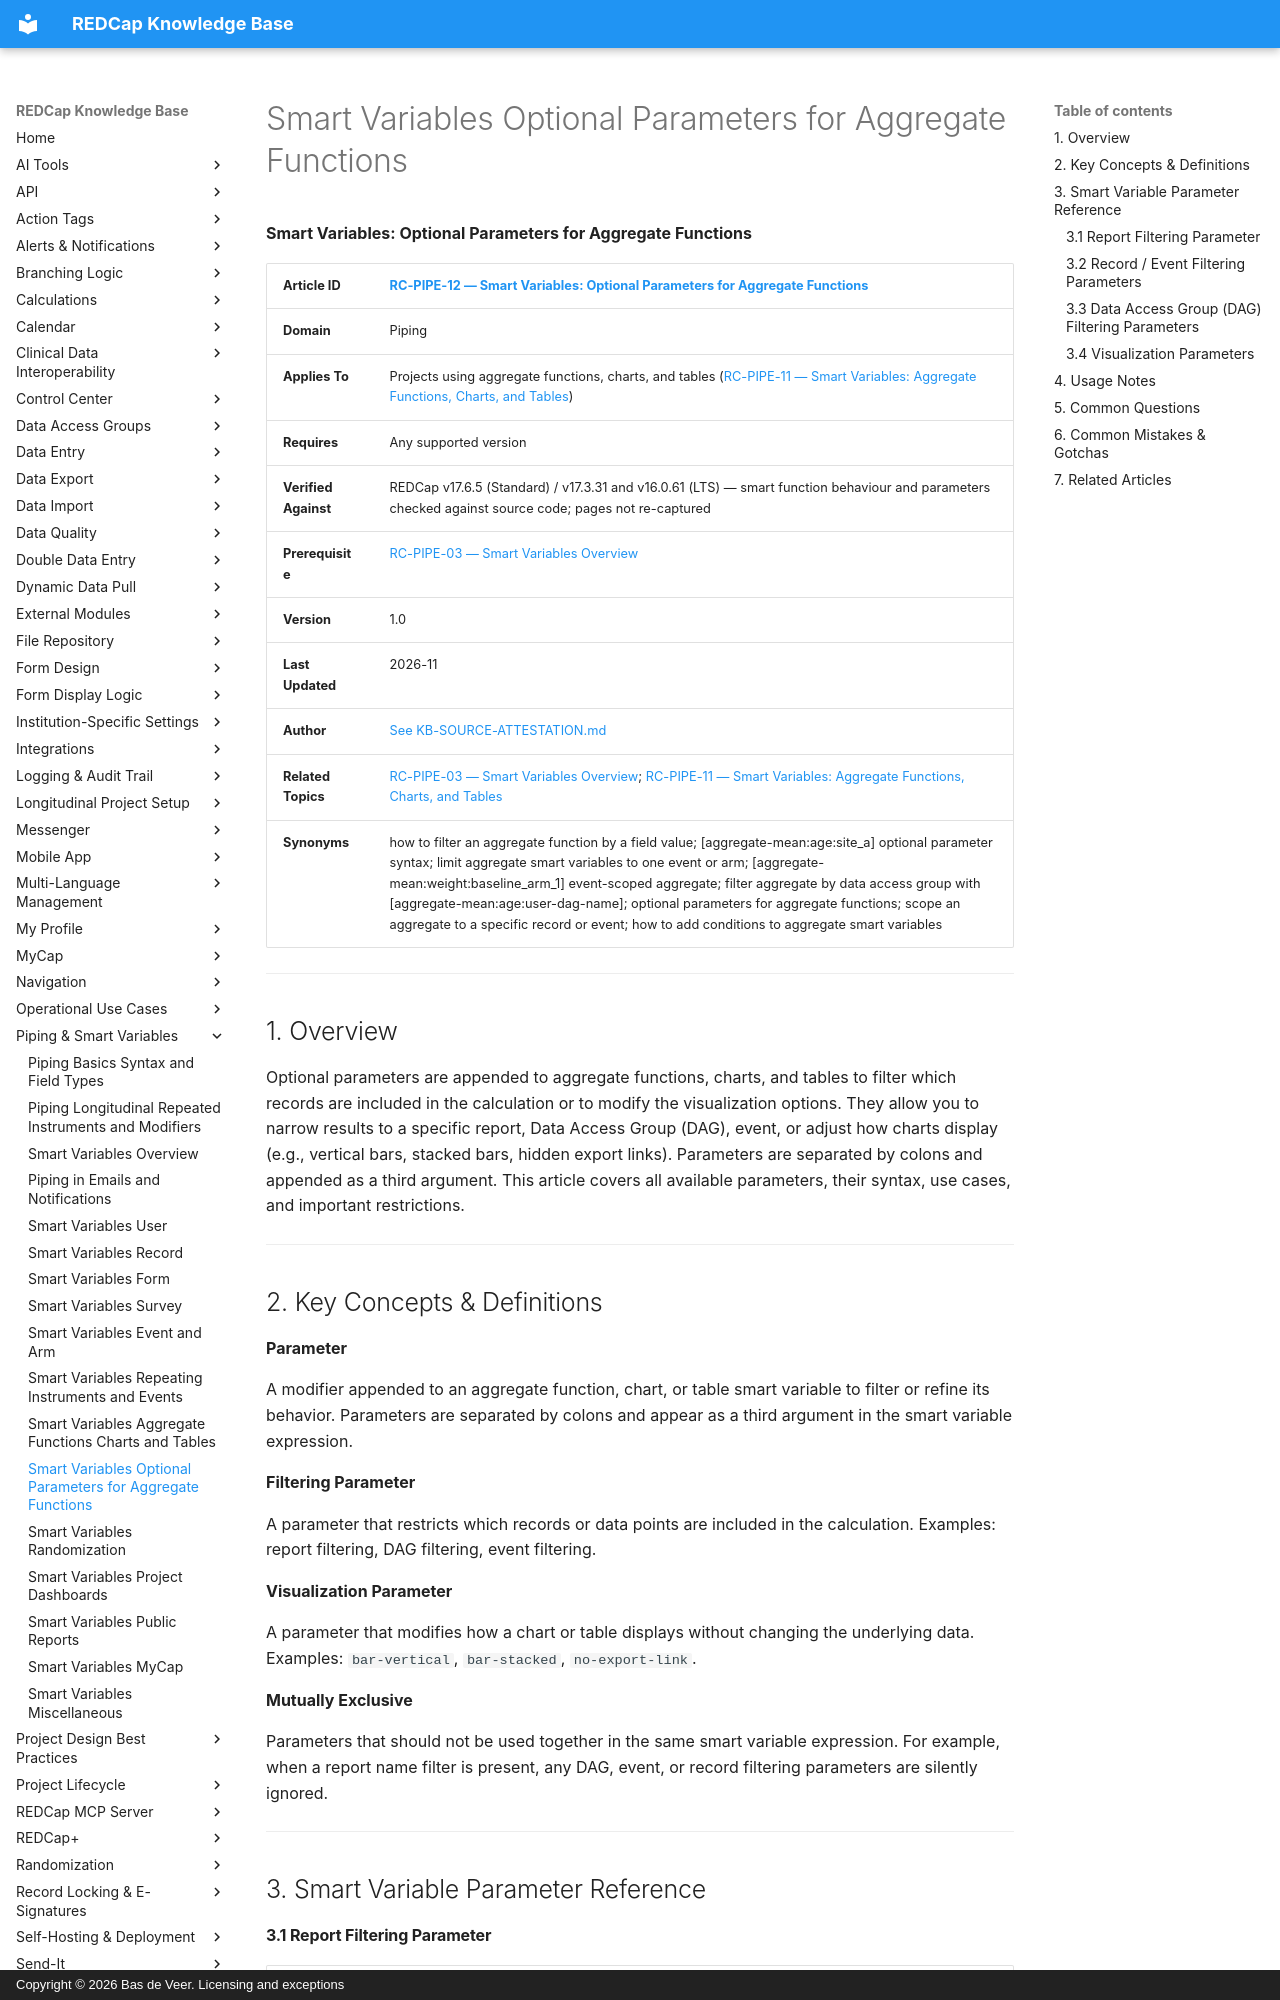

repository: bdeveer/REDCap_KB_RAG · page: RC-PIPE-12_Smart-Variables-Optional-Parameters-for-Aggregate-Functions/index.html · generator: mkdocs · copyright: Copyright © 2026 Bas de Veer. Licensing and exceptions



**Smart Variables: Optional Parameters for Aggregate Functions**

| **Article ID** | [RC-PIPE-12 — Smart Variables: Optional Parameters for Aggregate Functions](RC-PIPE-12_Smart-Variables-Optional-Parameters-for-Aggregate-Functions.md) |
|---|---|
| **Domain** | Piping |
| **Applies To** | Projects using aggregate functions, charts, and tables ([RC-PIPE-11 — Smart Variables: Aggregate Functions, Charts, and Tables](RC-PIPE-11_Smart-Variables-Aggregate-Functions-Charts-and-Tables.md)) |
| **Requires** | Any supported version |
| **Verified Against** | REDCap v17.6.5 (Standard) / v17.3.31 and v16.0.61 (LTS) — smart function behaviour and parameters checked against source code; pages not re-captured |
| **Prerequisite** | [RC-PIPE-03 — Smart Variables Overview](RC-PIPE-03_Smart-Variables-Overview.md) |
| **Version** | 1.0 |
| **Last Updated** | 2026-11 |
| **Author** | [See KB-SOURCE-ATTESTATION.md](KB-SOURCE-ATTESTATION.md) |
| **Related Topics** | [RC-PIPE-03 — Smart Variables Overview](RC-PIPE-03_Smart-Variables-Overview.md); [RC-PIPE-11 — Smart Variables: Aggregate Functions, Charts, and Tables](RC-PIPE-11_Smart-Variables-Aggregate-Functions-Charts-and-Tables.md) |
| **Synonyms** | how to filter an aggregate function by a field value; [aggregate-mean:age:site_a] optional parameter syntax; limit aggregate smart variables to one event or arm; [aggregate-mean:weight:baseline_arm_1] event-scoped aggregate; filter aggregate by data access group with [aggregate-mean:age:user-dag-name]; optional parameters for aggregate functions; scope an aggregate to a specific record or event; how to add conditions to aggregate smart variables |

---

## 1. Overview

Optional parameters are appended to aggregate functions, charts, and tables to filter which records are included in the calculation or to modify the visualization options. They allow you to narrow results to a specific report, Data Access Group (DAG), event, or adjust how charts display (e.g., vertical bars, stacked bars, hidden export links). Parameters are separated by colons and appended as a third argument. This article covers all available parameters, their syntax, use cases, and important restrictions.

---

## 2. Key Concepts & Definitions

**Parameter**

A modifier appended to an aggregate function, chart, or table smart variable to filter or refine its behavior. Parameters are separated by colons and appear as a third argument in the smart variable expression.

**Filtering Parameter**

A parameter that restricts which records or data points are included in the calculation. Examples: report filtering, DAG filtering, event filtering.

**Visualization Parameter**

A parameter that modifies how a chart or table displays without changing the underlying data. Examples: `bar-vertical`, `bar-stacked`, `no-export-link`.

**Mutually Exclusive**

Parameters that should not be used together in the same smart variable expression. For example, when a report name filter is present, any DAG, event, or record filtering parameters are silently ignored.

---

## 3. Smart Variable Parameter Reference

#### 3.1 Report Filtering Parameter

| Parameter | Syntax | Description | Example |
|---|---|---|---|
| Report Name | `R-XXXXXXXXXX` | Filters results to include only records contained in the specified report. Use the unique report name (found on the My Reports & Exports page) in the format R- followed by alphanumeric characters. IMPORTANT: When a report filter is used, any DAG, event and record filtering parameters are silently ignored; only the report's own filters apply. To combine filters, add the filtering to the report definition itself. An invalid report name produces an error. | `[aggregate-min:age:R-5898NNMYL4]` |
